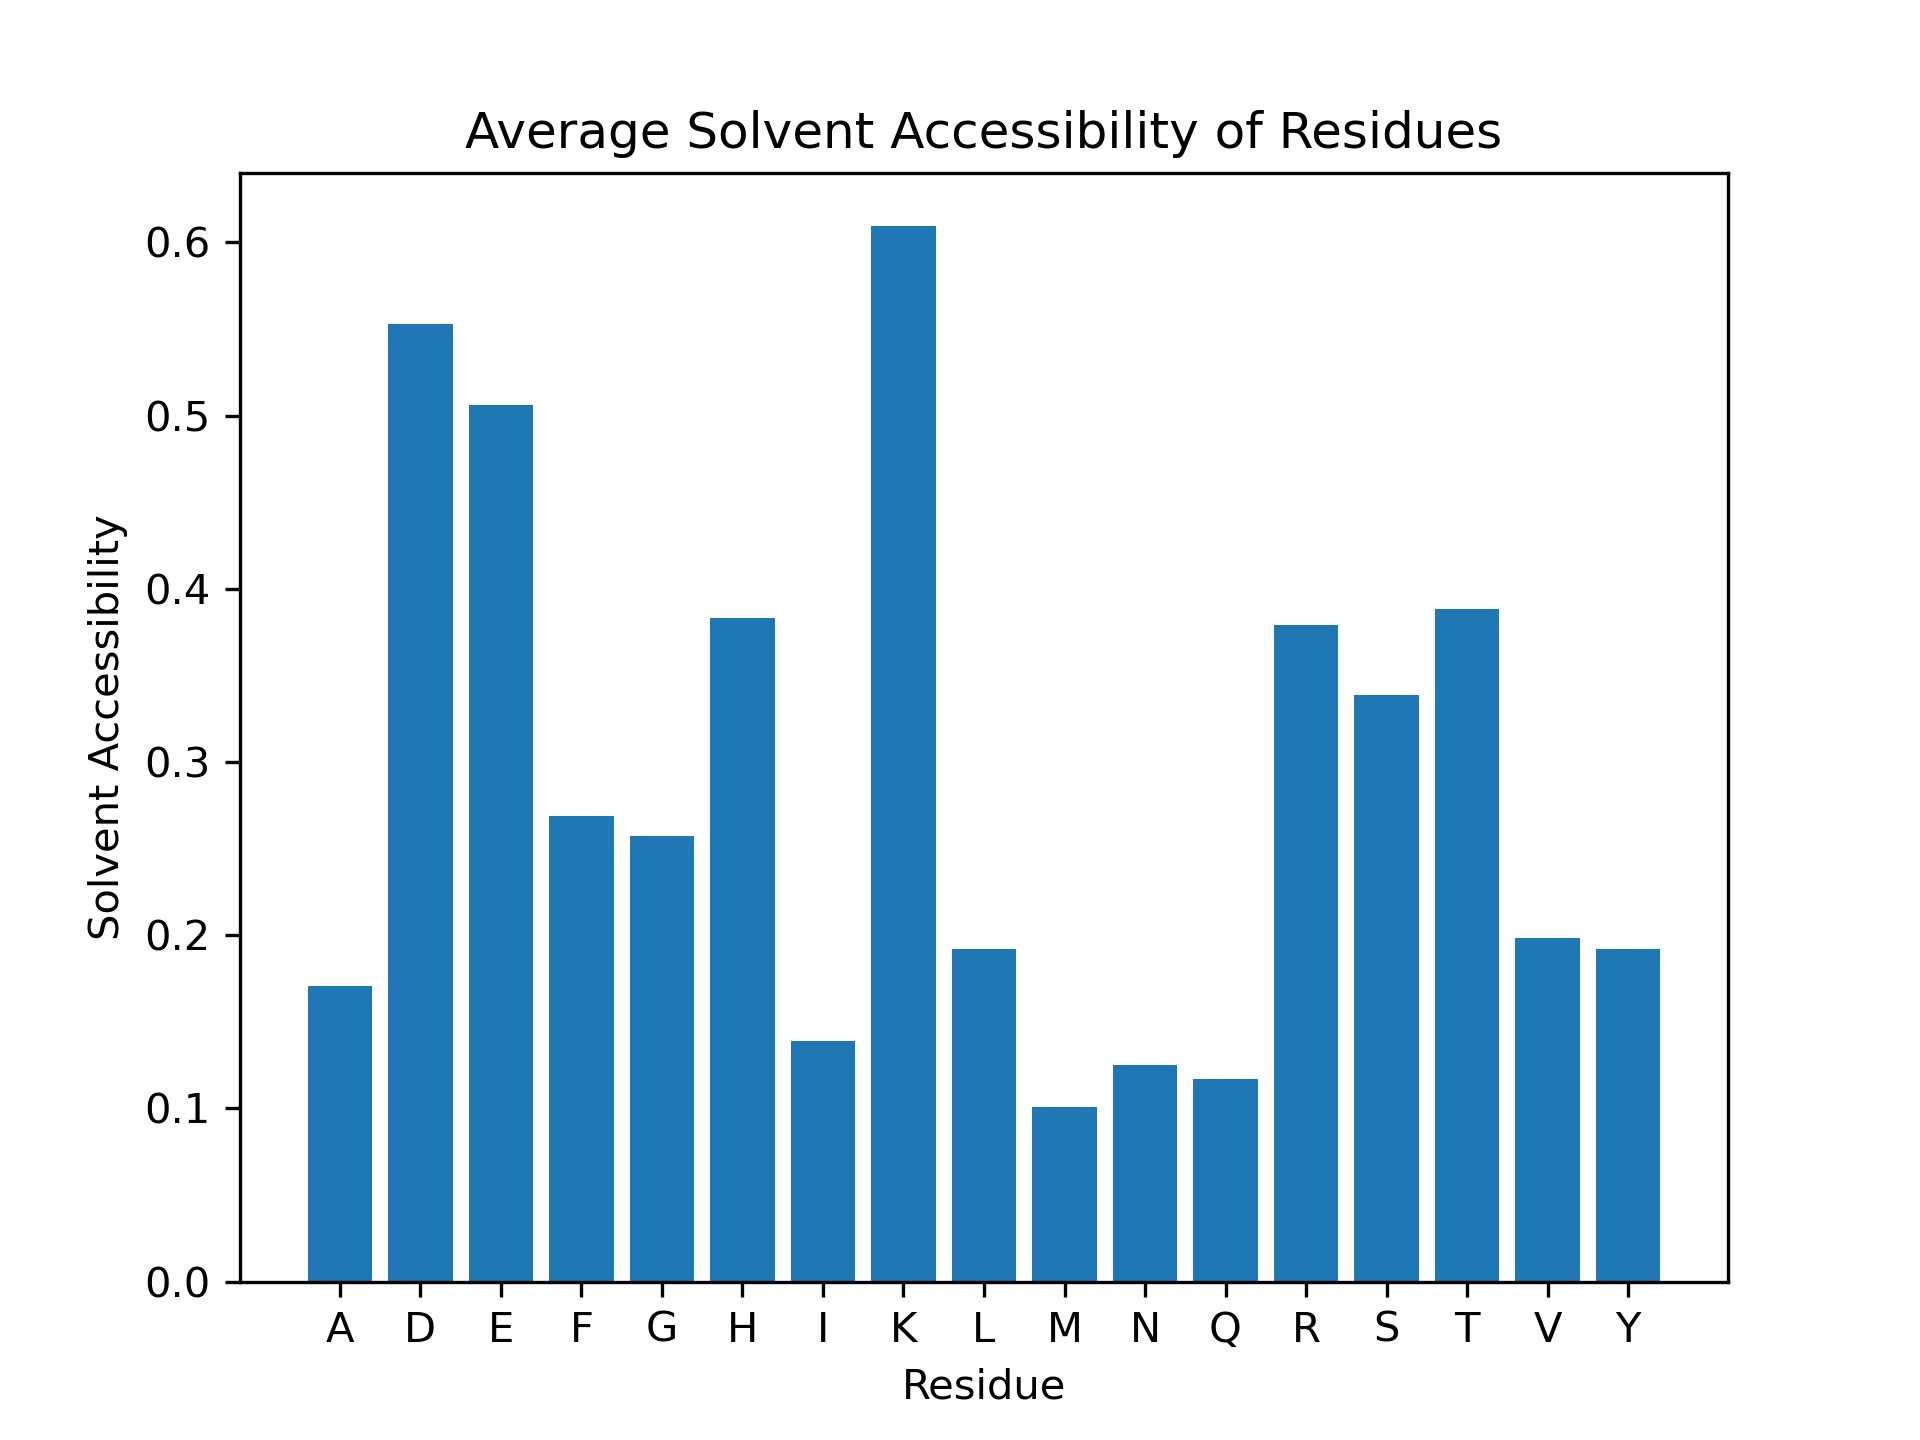

The file beside this chart, header and first rows:
Residue, Solvent Accessibility
D1, 0.7546
A2, 0.3962
E3, 0.4588
F4, 0.5787
R5, 0.6008
H6, 0.5217
D7, 0.7055
S8, 0.3231
G9, 0.4048
Y10, 0.3468
E11, 0.799
V12, 0.7183
H13, 0.6957
H14, 0.6304
Q15, 0.0404
K16, 0.7415
L17, 0.3049
V18, 0.5845
F19, 0.08122
F20, 0.6751
A21, 0.1604
E22, 0.5103
D23, 0.7362
V24, 0.2606
G25, 0.3571
S26, 0.6231
N27, 0.3822
K28, 0.8341
G29, 0.3929
A30, 0.3113
I31, 0.355
I32, 0.3491
G33, 0.08333
L34, 0.5305
M35, 0.234
V36, 0.2606
G37, 0.2262
G38, 0.1429
V39, 0.07746
V40, 0.3803
I41, 0.01775
A42, 0.283
E43, 0.9227
Y44, 0.2793
T45, 0.8028
E46, 0.7165
G47, 0.7024
T48, 0.7746
D49, 0.1288
A50, 0.1604
E51, 0.2165
F52, 0.3756
R53, 0.2944
H54, 0.1304
D55, 0.4847
S56, 0.09231
G57, 0.131
Y58, 0.0
E59, 0.6082
V60, 0.01408
... 174 more rows
